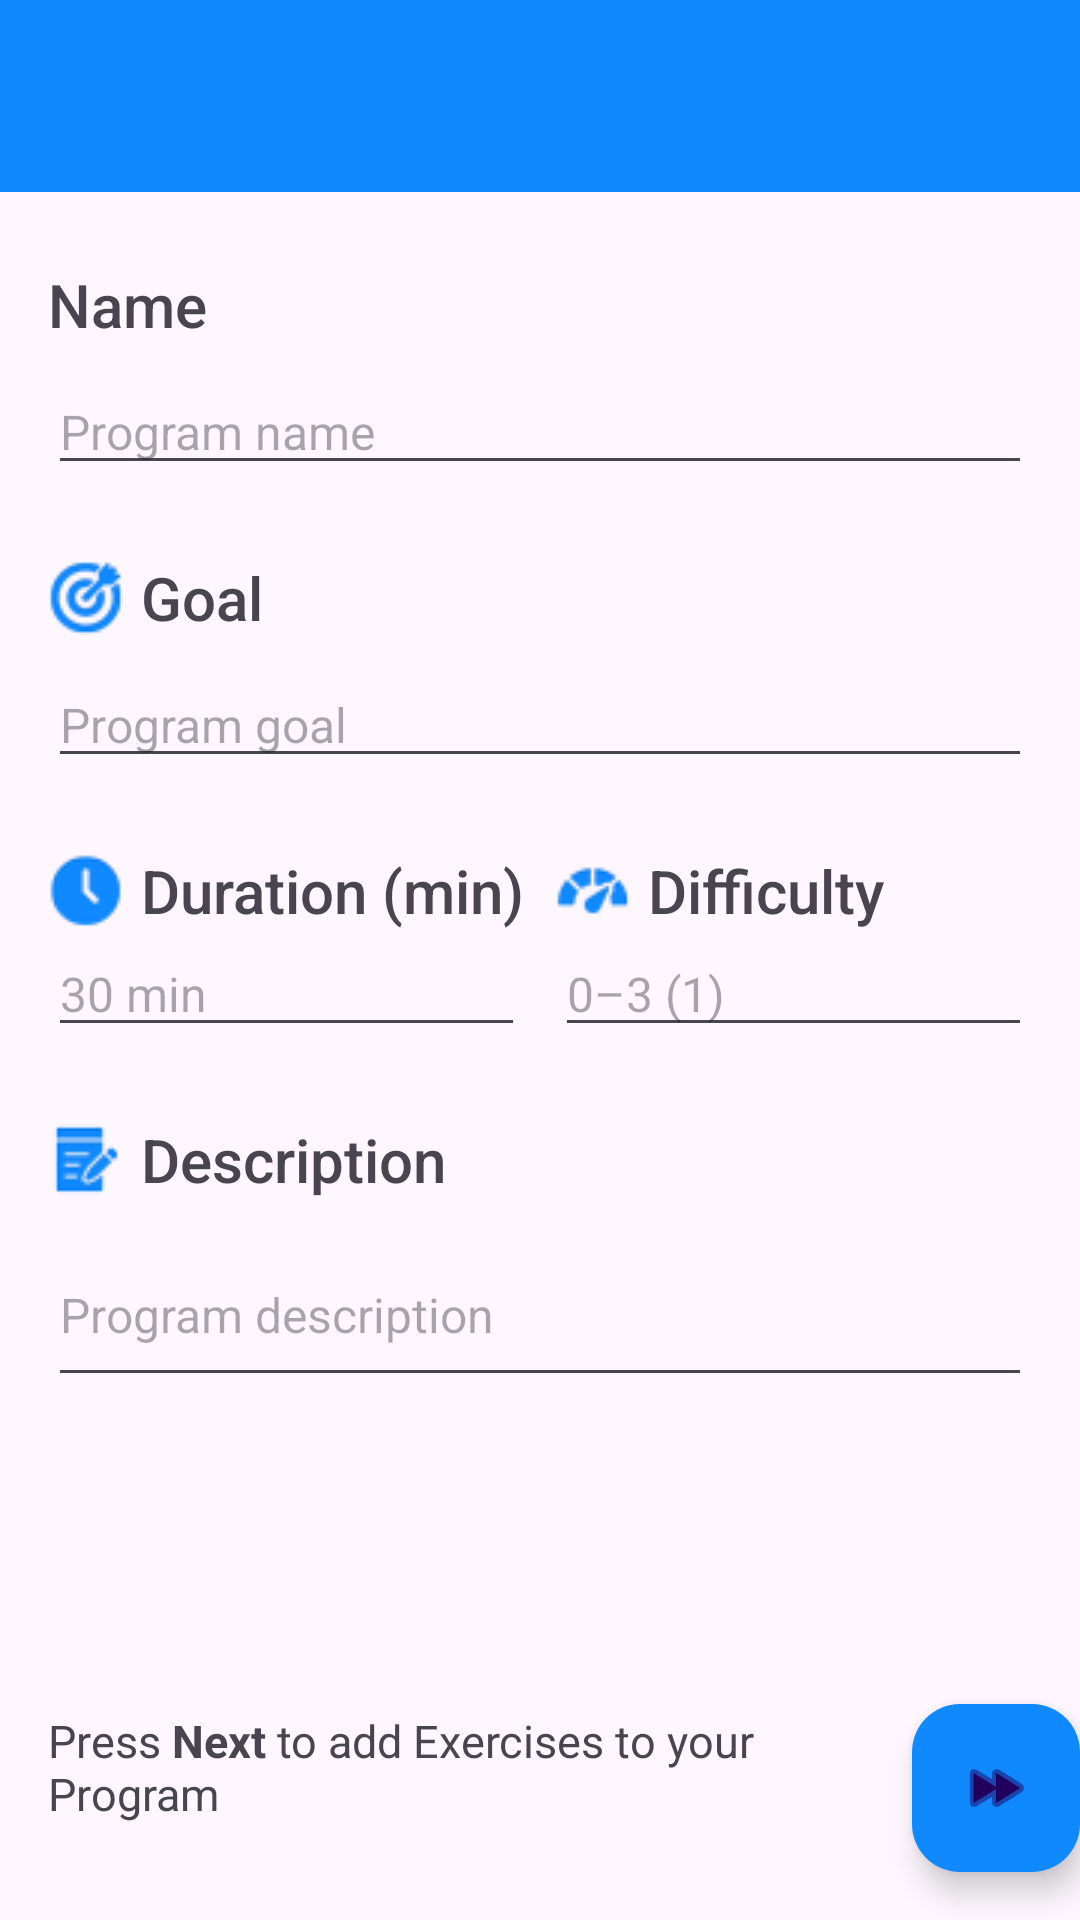

Produce the Android XML layout that renders to this screen, including the resource entries it uses.
<!-- AndroidManifest.xml: application theme Theme.GymBuddy -->
<!-- res/layout/activity_add_gym_program_info.xml -->
<?xml version="1.0" encoding="utf-8"?>
<androidx.constraintlayout.widget.ConstraintLayout xmlns:android="http://schemas.android.com/apk/res/android"
    xmlns:app="http://schemas.android.com/apk/res-auto"
    xmlns:tools="http://schemas.android.com/tools"
    android:layout_width="match_parent"
    android:layout_height="match_parent"
    tools:context=".AddGymProgramInfoActivity">

    <com.google.android.material.appbar.AppBarLayout
        android:id="@+id/appBarLayout3"
        android:layout_width="match_parent"
        android:layout_height="wrap_content"
        android:theme="@style/Theme.GymBuddy.AppBarOverlay"
        app:layout_constraintTop_toTopOf="parent">

        <androidx.appcompat.widget.Toolbar
            android:id="@+id/toolbar"
            android:layout_width="match_parent"
            android:layout_height="?attr/actionBarSize"
            android:background="@color/mp_blue"
            app:popupTheme="@style/Theme.GymBuddy.PopupOverlay" />

    </com.google.android.material.appbar.AppBarLayout>


    <com.google.android.material.floatingactionbutton.FloatingActionButton
        android:id="@+id/addGymProgramBtn"
        android:layout_width="wrap_content"
        android:layout_height="wrap_content"
        android:layout_gravity="bottom|end"
        android:layout_margin="@dimen/fab_margin"
        android:layout_marginBottom="16dp"
        android:contentDescription="@string/title_activity_add_exercise"
        app:backgroundTint="@color/mp_blue"
        app:layout_constraintBottom_toBottomOf="parent"
        app:layout_constraintEnd_toEndOf="parent"
        app:srcCompat="@android:drawable/ic_media_ff" />

    <TextView
        android:id="@+id/programNameTitle"
        android:layout_width="match_parent"
        android:layout_height="wrap_content"
        android:layout_marginStart="16dp"
        android:layout_marginLeft="16dp"
        android:layout_marginTop="24dp"
        android:layout_marginEnd="16dp"
        android:layout_marginRight="16dp"
        android:fontFamily="sans-serif-medium"
        android:text="@string/name"
        android:textSize="20sp"

        app:layout_constraintEnd_toEndOf="parent"
        app:layout_constraintStart_toStartOf="parent"
        app:layout_constraintTop_toBottomOf="@+id/appBarLayout3" />

    <EditText
        android:id="@+id/editTextProgramName"
        android:layout_width="0dp"
        android:layout_height="wrap_content"
        android:layout_marginStart="16dp"
        android:layout_marginLeft="16dp"
        android:layout_marginTop="8dp"
        android:layout_marginEnd="16dp"
        android:layout_marginRight="16dp"
        android:ems="10"
        android:hint="@string/program_name"
        android:inputType="text"
        android:textSize="16sp"
        app:layout_constraintEnd_toEndOf="parent"
        app:layout_constraintStart_toStartOf="parent"
        app:layout_constraintTop_toBottomOf="@+id/programNameTitle" />

    <TextView
        android:id="@+id/programGoalTitle"
        android:layout_width="match_parent"
        android:layout_height="wrap_content"
        android:layout_marginStart="16dp"
        android:layout_marginLeft="16dp"
        android:layout_marginTop="24dp"
        android:layout_marginEnd="16dp"
        android:layout_marginRight="16dp"
        android:drawableStart="@drawable/goal"
        android:drawableLeft="@drawable/goal"
        android:drawablePadding="6dp"
        android:fontFamily="sans-serif-medium"
        android:text="@string/goal"
        android:textSize="20sp"

        app:layout_constraintEnd_toEndOf="parent"
        app:layout_constraintStart_toStartOf="parent"
        app:layout_constraintTop_toBottomOf="@+id/editTextProgramName" />

    <EditText
        android:id="@+id/editTextProgramGoal"
        android:layout_width="0dp"
        android:layout_height="wrap_content"
        android:layout_marginStart="16dp"
        android:layout_marginLeft="16dp"
        android:layout_marginTop="8dp"
        android:layout_marginEnd="16dp"
        android:layout_marginRight="16dp"
        android:ems="10"
        android:hint="@string/program_goal"
        android:inputType="text"
        android:textSize="16sp"
        app:layout_constraintEnd_toEndOf="parent"
        app:layout_constraintStart_toStartOf="parent"
        app:layout_constraintTop_toBottomOf="@+id/programGoalTitle" />

    <TableRow
        android:id="@+id/programNumbersInputsTable"
        android:layout_width="match_parent"
        android:layout_height="wrap_content"
        android:layout_marginStart="16dp"
        android:layout_marginLeft="16dp"
        android:layout_marginTop="24dp"
        android:layout_marginEnd="16dp"
        android:layout_marginRight="16dp"
        app:layout_constraintEnd_toEndOf="parent"
        app:layout_constraintStart_toStartOf="parent"
        app:layout_constraintTop_toBottomOf="@+id/editTextProgramGoal">

        <LinearLayout
            android:layout_width="match_parent"
            android:layout_height="wrap_content"
            android:layout_marginEnd="5dp"
            android:layout_marginRight="5dp"
            android:layout_weight="1"
            android:orientation="vertical">

            <TextView
                android:id="@+id/programDurationTitle"
                android:layout_width="match_parent"
                android:layout_height="wrap_content"

                android:drawableStart="@drawable/clockblue"
                android:drawableLeft="@drawable/clockblue"
                android:drawablePadding="6dp"
                android:fontFamily="sans-serif-medium"
                android:text="@string/duration_min"
                android:textSize="20sp"

                app:layout_constraintEnd_toEndOf="parent"
                app:layout_constraintStart_toStartOf="parent"
                app:layout_constraintTop_toBottomOf="@+id/editTextProgramName" />

            <EditText
                android:id="@+id/editDurationNumber"
                android:layout_width="match_parent"
                android:layout_height="wrap_content"
                android:ems="10"
                android:hint="@string/program_duration_example"
                android:inputType="number"
                android:textSize="16sp" />
        </LinearLayout>

        <LinearLayout
            android:layout_width="match_parent"
            android:layout_height="wrap_content"
            android:layout_marginStart="5dp"
            android:layout_marginLeft="5dp"
            android:layout_weight="1"
            android:orientation="vertical">

            <TextView
                android:id="@+id/programDifficultyTitle"
                android:layout_width="match_parent"
                android:layout_height="wrap_content"

                android:drawableStart="@drawable/speedometerblue"
                android:drawableLeft="@drawable/speedometerblue"
                android:drawablePadding="6dp"
                android:fontFamily="sans-serif-medium"
                android:text="@string/difficulty"
                android:textSize="20sp"

                app:layout_constraintEnd_toEndOf="parent"
                app:layout_constraintStart_toStartOf="parent"
                app:layout_constraintTop_toBottomOf="@+id/editTextProgramName" />

            <EditText
                android:id="@+id/editDifficultyNumber"
                android:layout_width="match_parent"
                android:layout_height="wrap_content"
                android:ems="10"
                android:hint="@string/program_difficulty_example"
                android:inputType="number"
                android:textSize="16sp" />
        </LinearLayout>
    </TableRow>

    <TextView
        android:id="@+id/programDescriptionTitle"
        android:layout_width="match_parent"
        android:layout_height="wrap_content"
        android:layout_marginStart="16dp"
        android:layout_marginLeft="16dp"
        android:layout_marginTop="24dp"
        android:layout_marginEnd="16dp"
        android:layout_marginRight="16dp"
        android:drawableStart="@drawable/description"

        android:drawableLeft="@drawable/description"
        android:drawablePadding="6dp"
        android:fontFamily="sans-serif-medium"

        android:text="@string/description"
        android:textSize="20sp"

        app:layout_constraintEnd_toEndOf="parent"
        app:layout_constraintStart_toStartOf="parent"
        app:layout_constraintTop_toBottomOf="@+id/programNumbersInputsTable" />

    <EditText
        android:id="@+id/editTextProgramDescription"
        android:layout_width="0dp"
        android:layout_height="wrap_content"
        android:layout_marginStart="16dp"
        android:layout_marginLeft="16dp"
        android:layout_marginTop="8dp"
        android:layout_marginEnd="16dp"
        android:layout_marginRight="16dp"
        android:ems="10"
        android:hint="@string/program_description"
        android:inputType="textMultiLine"
        android:lines="10"
        android:minLines="2"
        android:textSize="16sp"
        app:layout_constraintEnd_toEndOf="parent"
        app:layout_constraintStart_toStartOf="parent"
        app:layout_constraintTop_toBottomOf="@+id/programDescriptionTitle" />

    <TextView
        android:id="@+id/addExercisesInstruction"
        android:layout_width="0dp"
        android:layout_height="wrap_content"
        android:layout_marginStart="16dp"
        android:layout_marginLeft="16dp"
        android:layout_marginEnd="16dp"
        android:layout_marginRight="16dp"
        android:layout_marginBottom="32dp"
        android:text="@string/add_program_exercises_instruction"
        android:textSize="15sp"
        app:layout_constraintBottom_toBottomOf="parent"
        app:layout_constraintEnd_toStartOf="@+id/addGymProgramBtn"
        app:layout_constraintStart_toStartOf="parent" />

</androidx.constraintlayout.widget.ConstraintLayout>
<!-- resources referenced by this layout -->
<resources>
  <color name="mp_blue">#1089FF</color>
  <!-- drawable clockblue: png bitmap (drawable, 1867 bytes) -->
  <!-- drawable description: png bitmap (drawable, 1809 bytes) -->
  <!-- drawable goal: png bitmap (drawable, 2533 bytes) -->
  <!-- drawable speedometerblue: png bitmap (drawable, 1937 bytes) -->
  <string name="add_program_exercises_instruction">Press <b>Next</b> to add Exercises to your Program</string>
  <string name="description">Description</string>
  <string name="difficulty">Difficulty</string>
  <string name="duration_min">Duration (min)</string>
  <string name="goal">Goal</string>
  <string name="name">Name</string>
  <string name="program_description">Program description</string>
  <string name="program_difficulty_example">0–3 (1)</string>
  <string name="program_duration_example">30 min</string>
  <string name="program_goal">Program goal</string>
  <string name="program_name">Program name</string>
  <string name="title_activity_add_exercise">AddExercise</string>
  <style name="Theme.GymBuddy.AppBarOverlay" parent="ThemeOverlay.AppCompat.Dark.ActionBar">
          <item name="windowActionBar">false</item>
          <item name="windowNoTitle">true</item>
      </style>
  <style name="Theme.GymBuddy.PopupOverlay" parent="ThemeOverlay.AppCompat.Light" />
  <style name="Theme.GymBuddy" parent="Theme.MaterialComponents.DayNight.DarkActionBar">
          
          <item name="colorPrimary">@color/mp_blue</item>
          <item name="colorPrimaryVariant">@color/mp_blue</item>
          <item name="colorOnPrimary">@color/white</item>
          
          <item name="colorSecondary">@color/mp_navy</item>
          <item name="colorSecondaryVariant">@color/mp_navy</item>
          <item name="colorOnSecondary">@color/black</item>
          
          <item name="android:statusBarColor" tools:targetApi="l">@color/mp_navy</item>
          
      </style>
  <color name="white">#FFFFFFFF</color>
  <color name="mp_navy">#23374D</color>
  <color name="black">#FF000000</color>
</resources>
